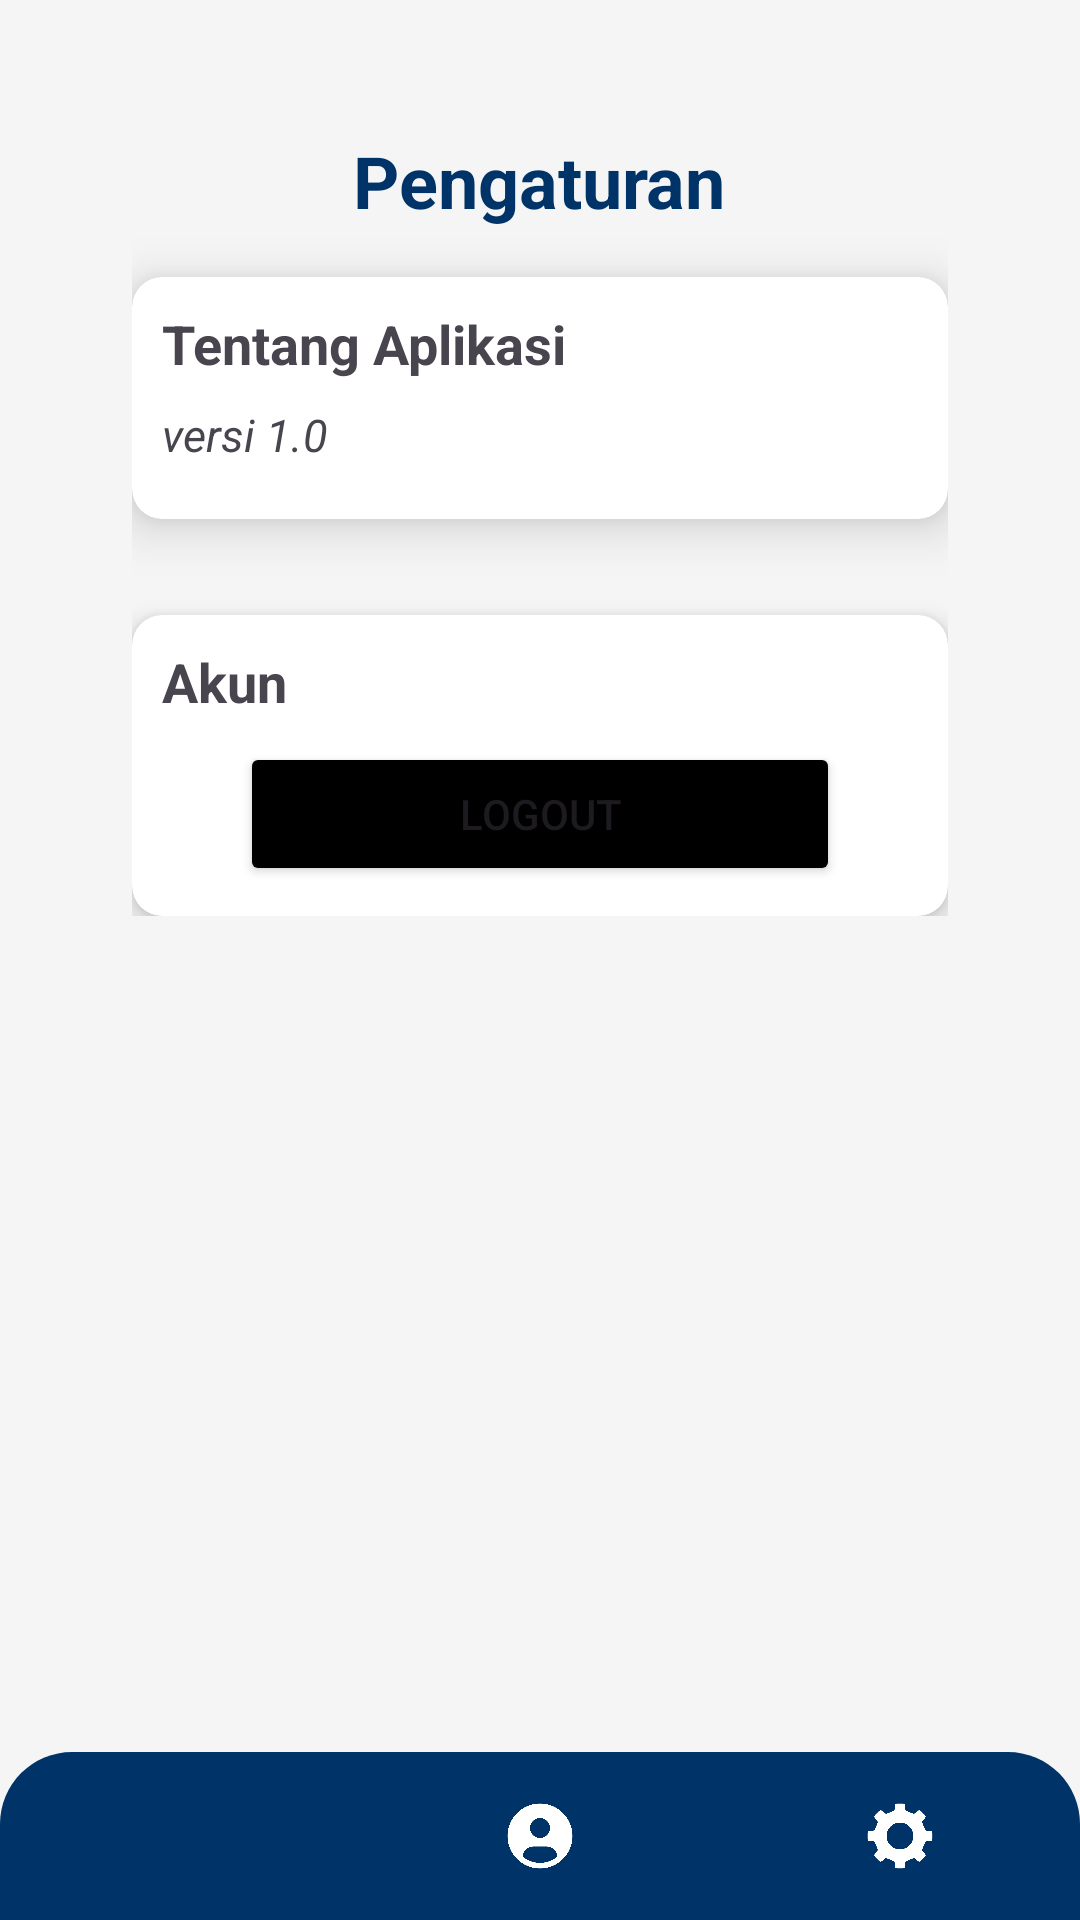

Reconstruct the res/layout file that produces this screen, plus the resources it refers to.
<!-- AndroidManifest.xml: application theme Theme.UTSProject -->
<!-- res/layout/activity_setting.xml -->
<?xml version="1.0" encoding="utf-8"?>
<androidx.constraintlayout.widget.ConstraintLayout
    xmlns:android="http://schemas.android.com/apk/res/android"
    xmlns:app="http://schemas.android.com/apk/res-auto"
    xmlns:tools="http://schemas.android.com/tools"
    android:layout_width="match_parent"
    android:layout_height="match_parent"
    tools:context=".SettingActivity"
    android:background="#F5F5F5"
    >

    <androidx.core.widget.NestedScrollView
        android:layout_width="match_parent"
        android:layout_height="0dp"
        android:padding="24dp"
        app:layout_constraintTop_toTopOf="parent"
        app:layout_constraintBottom_toTopOf="@id/bottomNavigationView">

        <LinearLayout
            android:layout_width="match_parent"
            android:layout_height="wrap_content"
            android:padding="20dp"
            android:gravity="center"
            android:orientation="vertical">

            <TextView
                android:layout_width="wrap_content"
                android:layout_height="wrap_content"
                android:text="Pengaturan"
                android:textColor="#003368"
                android:textSize="24sp"
                android:textStyle="bold"
                android:gravity="center"
                android:layout_marginBottom="16dp" />

            <androidx.cardview.widget.CardView
                android:layout_width="match_parent"
                android:layout_height="match_parent"
                app:cardCornerRadius="10dp"
                app:cardElevation="10dp"
                android:padding="10dp"
                android:layout_marginBottom="16dp">

                <LinearLayout
                    android:layout_width="match_parent"
                    android:layout_height="wrap_content"
                    android:orientation="vertical"
                    android:padding="10dp">

                    <TextView
                        android:layout_width="wrap_content"
                        android:layout_height="wrap_content"
                        android:text="Tentang Aplikasi"
                        android:textSize="18sp"
                        android:textStyle="bold"
                        android:layout_marginBottom="8dp" />

                    <TextView
                        android:layout_width="wrap_content"
                        android:layout_height="wrap_content"
                        android:text="versi 1.0"
                        android:textSize="15sp"
                        android:textStyle="italic"
                        android:layout_marginBottom="8dp"/>

                </LinearLayout>

            </androidx.cardview.widget.CardView>

            <androidx.cardview.widget.CardView
                android:layout_width="match_parent"
                android:layout_height="wrap_content"
                app:cardCornerRadius="10dp"
                app:cardElevation="5dp"
                android:padding="16dp"
                android:layout_marginBottom="16dp">



            </androidx.cardview.widget.CardView>

            <androidx.cardview.widget.CardView
                android:layout_width="match_parent"
                android:layout_height="wrap_content"
                app:cardCornerRadius="10dp"
                app:cardElevation="5dp"
                android:padding="16dp"
                >

                <LinearLayout
                    android:layout_width="match_parent"
                    android:layout_height="wrap_content"
                    android:orientation="vertical"
                    android:padding="10dp">

                    <TextView
                        android:layout_width="wrap_content"
                        android:layout_height="wrap_content"
                        android:text="Akun"
                        android:textSize="18sp"
                        android:textStyle="bold"
                        android:layout_marginBottom="8dp" />



                    <Button
                        android:id="@+id/btnLogout"
                        android:layout_width="200dp"
                        android:layout_height="wrap_content"
                        android:layout_gravity="center"
                        android:text="Logout"
                        android:backgroundTint="#000000"/>

                </LinearLayout>

            </androidx.cardview.widget.CardView>

        </LinearLayout>

    </androidx.core.widget.NestedScrollView>

    <FrameLayout
        android:id="@+id/fragment_container"
        android:layout_width="match_parent"
        android:layout_height="0dp"
        android:layout_weight="1"
        app:layout_constraintTop_toTopOf="parent"
        app:layout_constraintBottom_toTopOf="@id/bottomNavigationView"/>

    <com.google.android.material.bottomnavigation.BottomNavigationView
        android:id="@+id/bottomNavigationView"
        android:layout_width="match_parent"
        android:layout_height="56dp"
        android:background="@drawable/bg_bottom_nav_rounded"
        app:itemIconTint="@color/bottom_nav_colors"
        app:itemTextColor="@color/bottom_nav_colors"
        app:itemIconSize="52dp"
        app:layout_constraintBottom_toBottomOf="parent"
        app:menu="@menu/bottom_nav_menu"
        />


</androidx.constraintlayout.widget.ConstraintLayout>
<!-- resources referenced by this layout -->
<resources>
  <!-- drawable bg_bottom_nav_rounded (drawable) -->
  <shape xmlns:android="http://schemas.android.com/apk/res/android" android:shape="rectangle">
      <solid android:color="#003368"/>
      <corners android:topLeftRadius="24dp" android:topRightRadius="24dp"/>
  </shape>
  <style name="Theme.UTSProject" parent="Base.Theme.UTSProject" />
  <style name="Base.Theme.UTSProject" parent="Theme.Material3.DayNight.NoActionBar">
          
          
      </style>
</resources>
